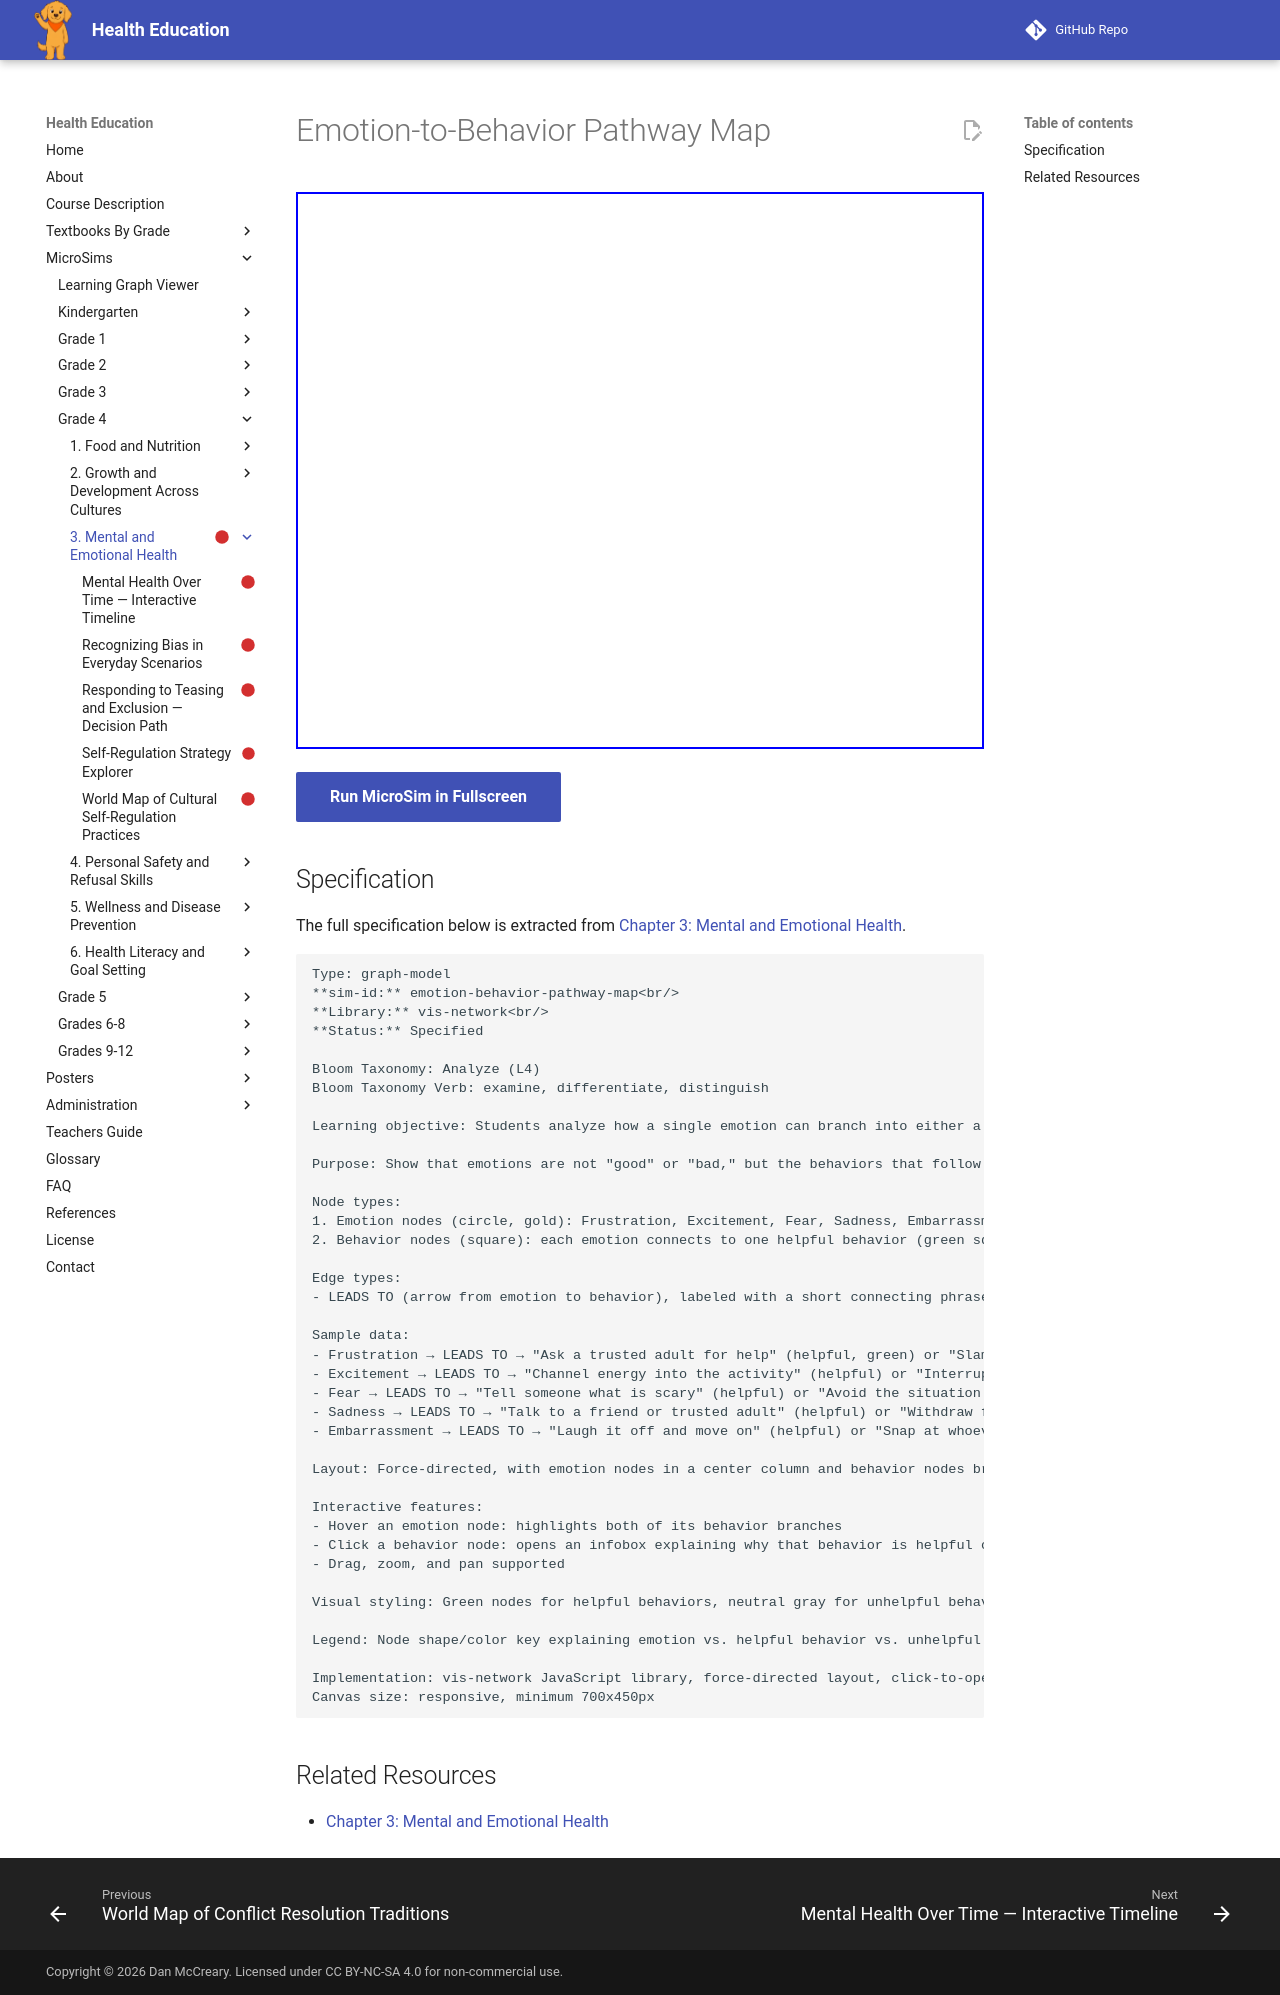

repository: dmccreary/health-education · page: sims/emotion-behavior-pathway-map/index.html · generator: mkdocs

---
title: Emotion-to-Behavior Pathway Map
description: Students analyze how a single emotion can branch into either a helpful or unhelpful behavior, distinguishing between the feeling itself and the choice made in response to it.
status: scaffold
library: vis-network
bloom_level: Analyze (L4)
---

# Emotion-to-Behavior Pathway Map



<iframe src="main.html" width="100%" height="557px"></iframe>

[Run MicroSim in Fullscreen](main.html){ .md-button .md-button--primary }

## Specification

The full specification below is extracted from
[Chapter 3: Mental and Emotional Health](../../bands/grade-4/chapters/03-mental-emotional-health/index.md).

```text
Type: graph-model
**sim-id:** emotion-behavior-pathway-map<br/>
**Library:** vis-network<br/>
**Status:** Specified

Bloom Taxonomy: Analyze (L4)
Bloom Taxonomy Verb: examine, differentiate, distinguish

Learning objective: Students analyze how a single emotion can branch into either a helpful or unhelpful behavior, distinguishing between the feeling itself and the choice made in response to it.

Purpose: Show that emotions are not "good" or "bad," but the behaviors that follow them can be more or less helpful, and that a person can choose which path to take.

Node types:
1. Emotion nodes (circle, gold): Frustration, Excitement, Fear, Sadness, Embarrassment
2. Behavior nodes (square): each emotion connects to one helpful behavior (green square) and one unhelpful behavior (gray square)

Edge types:
- LEADS TO (arrow from emotion to behavior), labeled with a short connecting phrase

Sample data:
- Frustration → LEADS TO → "Ask a trusted adult for help" (helpful, green) or "Slam materials down" (unhelpful, gray)
- Excitement → LEADS TO → "Channel energy into the activity" (helpful) or "Interrupt others without noticing" (unhelpful)
- Fear → LEADS TO → "Tell someone what is scary" (helpful) or "Avoid the situation without explaining why" (unhelpful)
- Sadness → LEADS TO → "Talk to a friend or trusted adult" (helpful) or "Withdraw from everyone silently" (unhelpful)
- Embarrassment → LEADS TO → "Laugh it off and move on" (helpful) or "Snap at whoever is nearby" (unhelpful)

Layout: Force-directed, with emotion nodes in a center column and behavior nodes branching left (unhelpful) and right (helpful)

Interactive features:
- Hover an emotion node: highlights both of its behavior branches
- Click a behavior node: opens an infobox explaining why that behavior is helpful or unhelpful, and what a self-regulation strategy from earlier in the chapter could do at that moment
- Drag, zoom, and pan supported

Visual styling: Green nodes for helpful behaviors, neutral gray for unhelpful behaviors, gold for emotions; edge labels describe the link (e.g., "can lead to")

Legend: Node shape/color key explaining emotion vs. helpful behavior vs. unhelpful behavior

Implementation: vis-network JavaScript library, force-directed layout, click-to-open side panel
Canvas size: responsive, minimum 700x450px
```

## Related Resources

- [Chapter 3: Mental and Emotional Health](../../bands/grade-4/chapters/03-mental-emotional-health/index.md)
